Image classification data set "NaiveBayes" (Natasyaamb/Tugas-Akhir-Naive-Bayes on GitHub). Class labels (5): bercak daun, daun berkerut, daun berputar, daun menggulung, daun menguning.

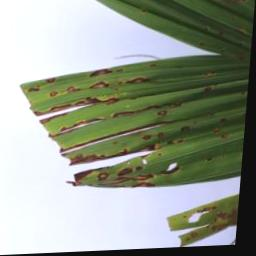
Label: bercak daun

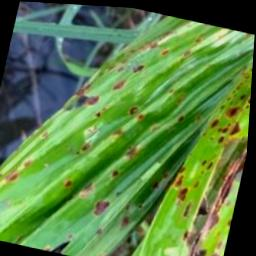
Label: daun berkerut

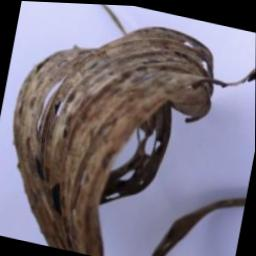
Label: daun menggulung

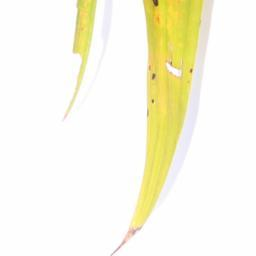
Label: daun menguning

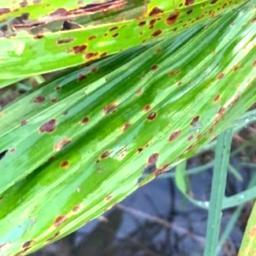
Label: daun berkerut

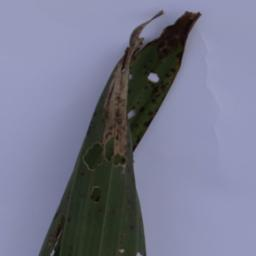
Label: daun berputar
